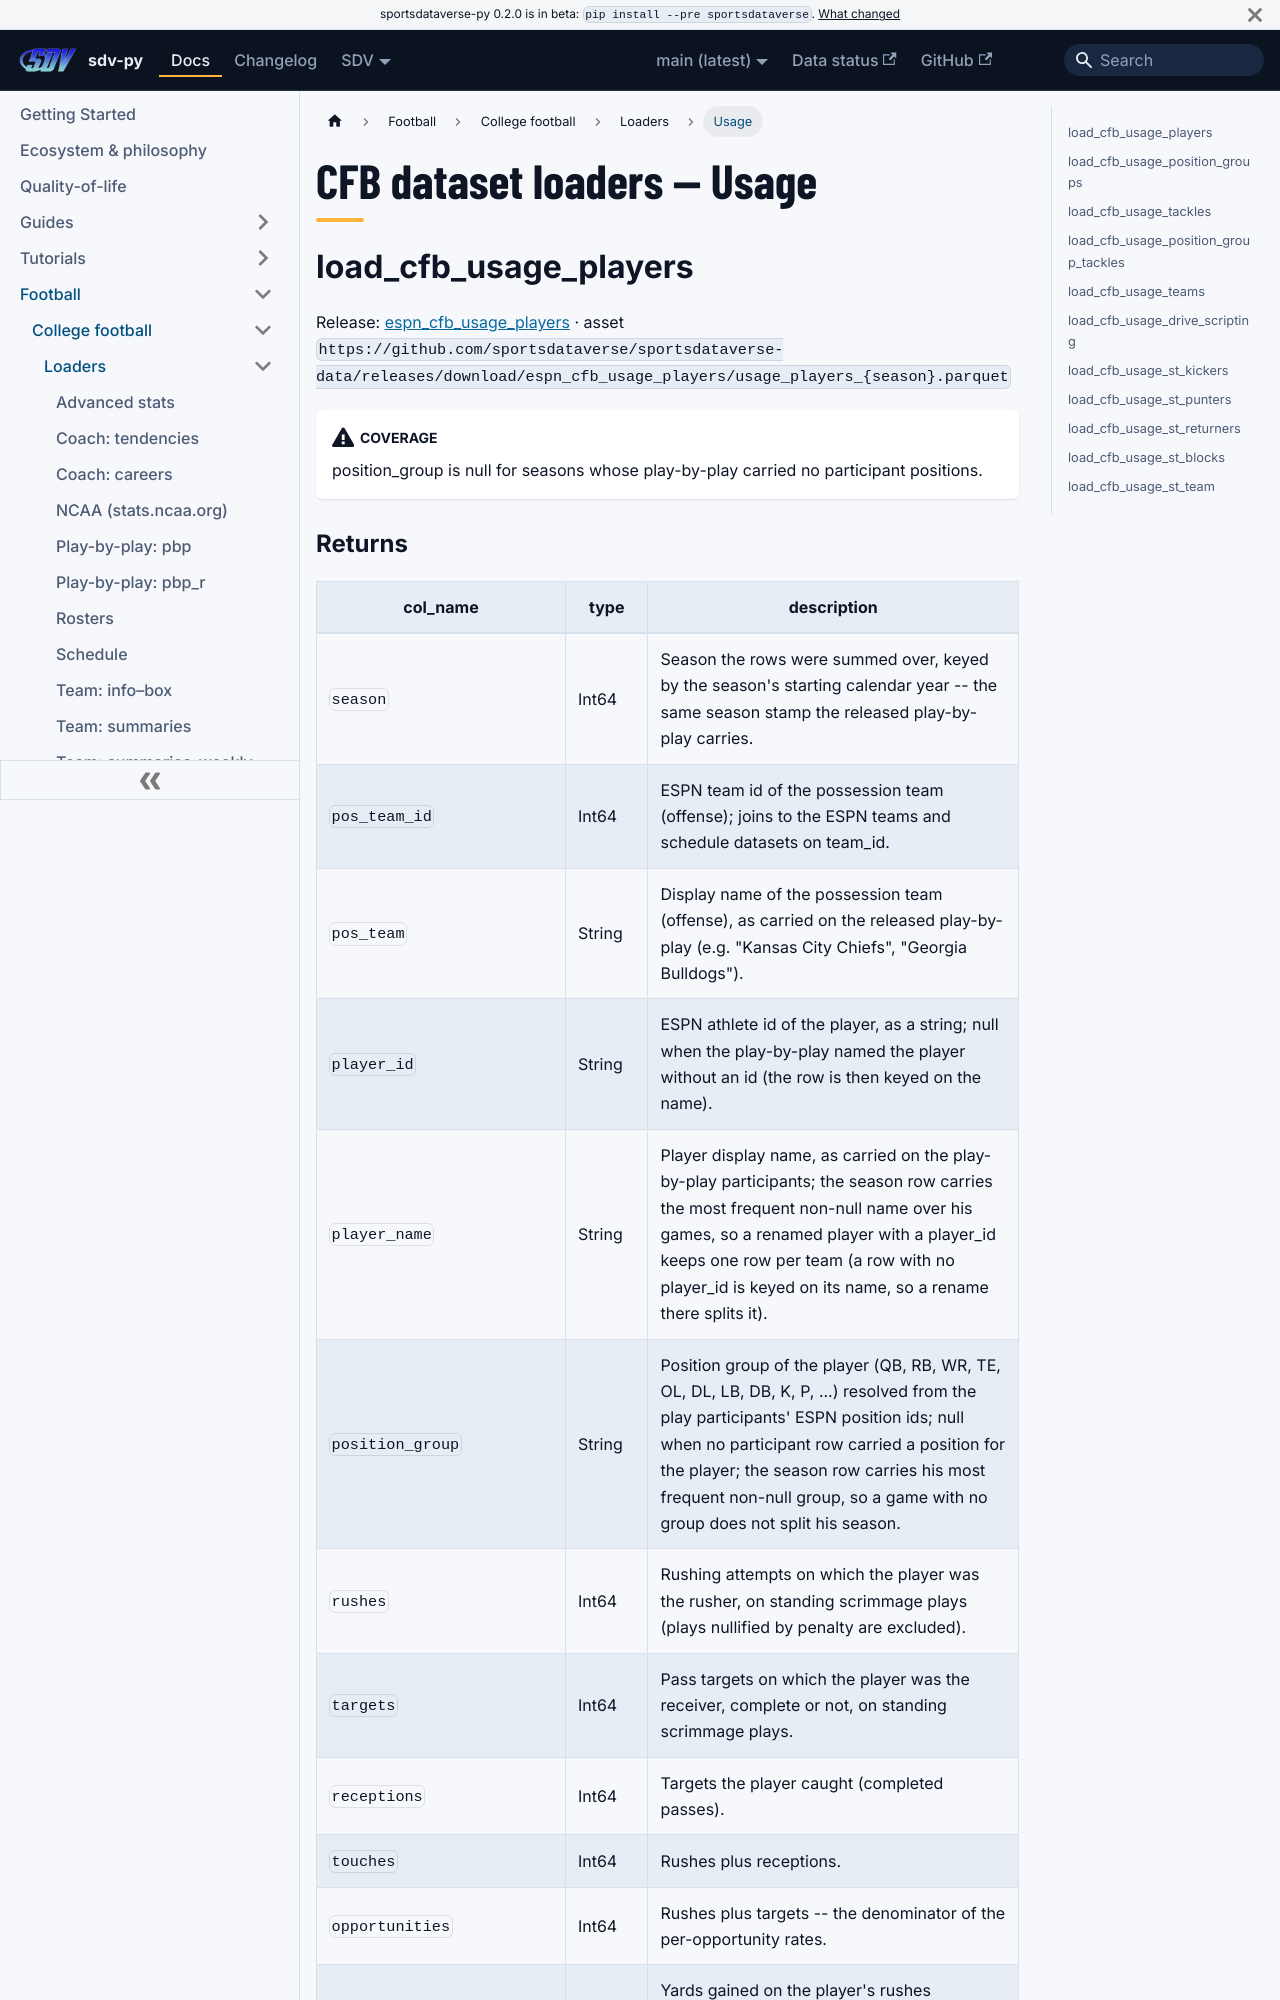

repository: sportsdataverse/sportsdataverse-py · page: docs/cfb/reference/loaders/usage/index.html · generator: docusaurus

---
title: "CFB dataset loaders — Usage"
sidebar_label: "Usage"
sidebar_position: 15
description: "CFB dataset loaders — Usage — function reference in sdv-py, the SportsDataverse Python package."
toc_max_heading_level: 2
---
# CFB dataset loaders — Usage

## load_cfb_usage_players

Release: [espn_cfb_usage_players](https://github.com/sportsdataverse/sportsdataverse-data/releases/tag/espn_cfb_usage_players) · asset `https://github.com/sportsdataverse/sportsdataverse-data/releases/download/espn_cfb_usage_players/usage_players_{season}.parquet`

:::caution[Coverage]
position_group is null for seasons whose play-by-play carried no participant positions.
:::
